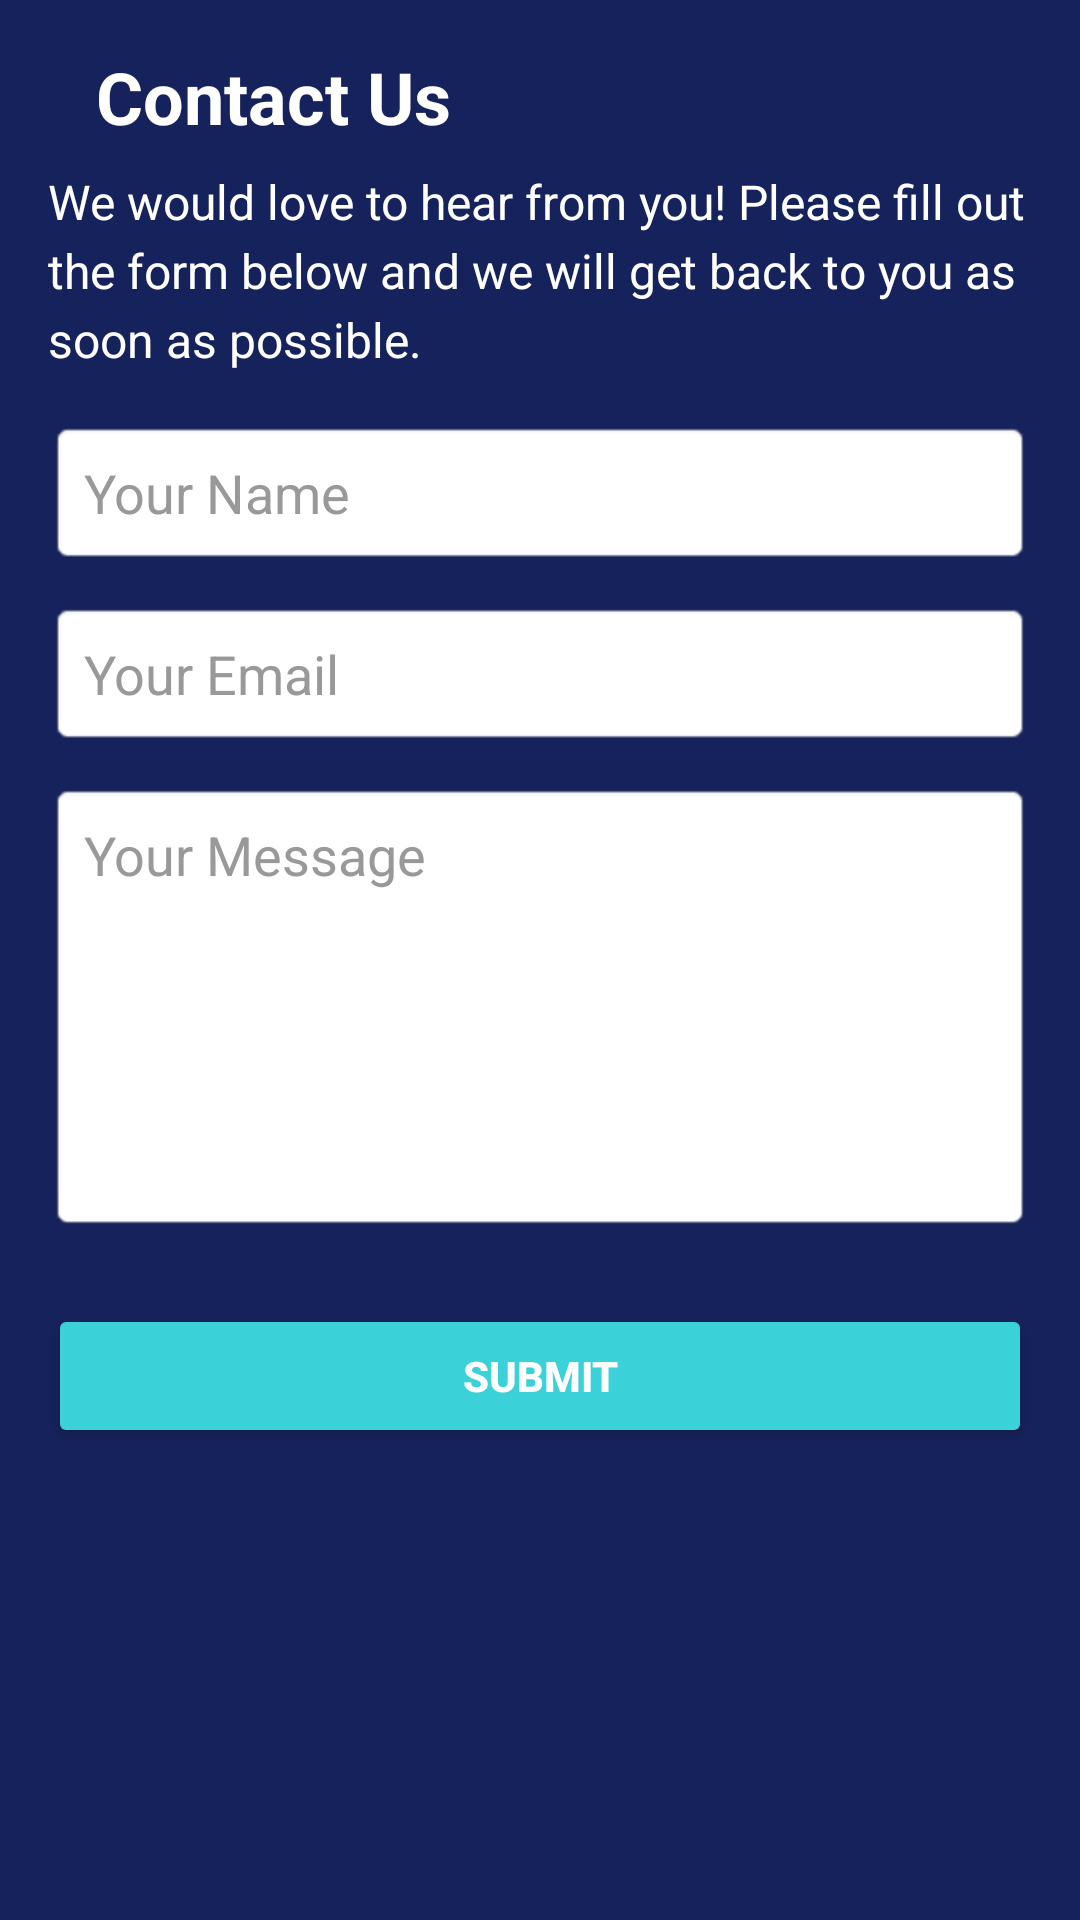

Produce the Android XML layout that renders to this screen, including the resource entries it uses.
<!-- AndroidManifest.xml: application theme Theme.DoTaskForMe -->
<!-- res/layout/fragment_contact_us.xml -->
<?xml version="1.0" encoding="utf-8"?>
<ScrollView
    xmlns:android="http://schemas.android.com/apk/res/android"
    android:layout_width="match_parent"
    android:layout_height="match_parent"
    android:padding="16dp"
    android:background="@color/blue">

    <LinearLayout
        android:layout_width="match_parent"
        android:layout_height="wrap_content"
        android:orientation="vertical">

        
        <LinearLayout
            android:layout_width="match_parent"
            android:layout_height="wrap_content"
            android:orientation="horizontal"
            android:gravity="start"
            android:paddingBottom="8dp">

            
            <ImageButton
                android:id="@+id/btn_back"
                android:layout_width="wrap_content"
                android:layout_height="wrap_content"
                android:src="@drawable/back_arrow"
                android:background="?android:attr/selectableItemBackground"
                android:contentDescription="Back"
                android:padding="8dp" />

            
            <TextView
                android:id="@+id/tv_contact_us_title"
                android:layout_width="wrap_content"
                android:layout_height="wrap_content"
                android:text="Contact Us"
                android:textSize="24sp"
                android:textStyle="bold"
                android:textColorHighlight="@color/white"
                android:layout_gravity="center"
                android:textColor="@color/white" />

        </LinearLayout>

        
        <TextView
            android:id="@+id/tv_contact_us_description"
            android:layout_width="match_parent"
            android:layout_height="wrap_content"
            android:text="We would love to hear from you! Please fill out the form below and we will get back to you as soon as possible."
            android:textSize="16sp"
            android:paddingBottom="16dp"
            android:lineSpacingExtra="4dp"
            android:textColor="@color/white" />

        
        <EditText
            android:id="@+id/et_contact_us_name"
            android:layout_width="match_parent"
            android:layout_height="wrap_content"
            android:hint="Your Name"
            android:background="@android:drawable/editbox_background"
            android:padding="12dp"
            android:layout_marginBottom="12dp"
            android:inputType="textPersonName"
            android:textColor="#000"
            android:textColorHint="#999" />

        
        <EditText
            android:id="@+id/et_contact_us_email"
            android:layout_width="match_parent"
            android:layout_height="wrap_content"
            android:hint="Your Email"
            android:background="@android:drawable/editbox_background"
            android:padding="12dp"
            android:layout_marginBottom="12dp"
            android:inputType="textEmailAddress"
            android:textColor="#000"
            android:textColorHint="#999" />

        
        <EditText
            android:id="@+id/et_contact_us_message"
            android:layout_width="match_parent"
            android:layout_height="150dp"
            android:hint="Your Message"
            android:background="@android:drawable/editbox_background"
            android:padding="12dp"
            android:gravity="top"
            android:layout_marginBottom="16dp"
            android:inputType="textMultiLine"
            android:textColor="#000"
            android:textColorHint="#999" />

        
        <Button
            android:id="@+id/btn_submit_contact_us"
            android:layout_width="match_parent"
            android:layout_height="wrap_content"
            android:text="Submit"
            android:backgroundTint="@color/lightblue"
            android:textColor="#FFF"
            android:padding="12dp"
            android:textStyle="bold"
            android:layout_marginTop="8dp" />

    </LinearLayout>
</ScrollView>
<!-- resources referenced by this layout -->
<resources>
  <color name="blue">#16225c</color>
  <color name="lightblue">#3bd1d9</color>
  <color name="white">#FFFFFFFF</color>
  <style name="Theme.DoTaskForMe" parent="Base.Theme.DoTaskForMe" />
  <style name="Base.Theme.DoTaskForMe" parent="Theme.Material3.DayNight.NoActionBar">
          
          
      </style>
</resources>
